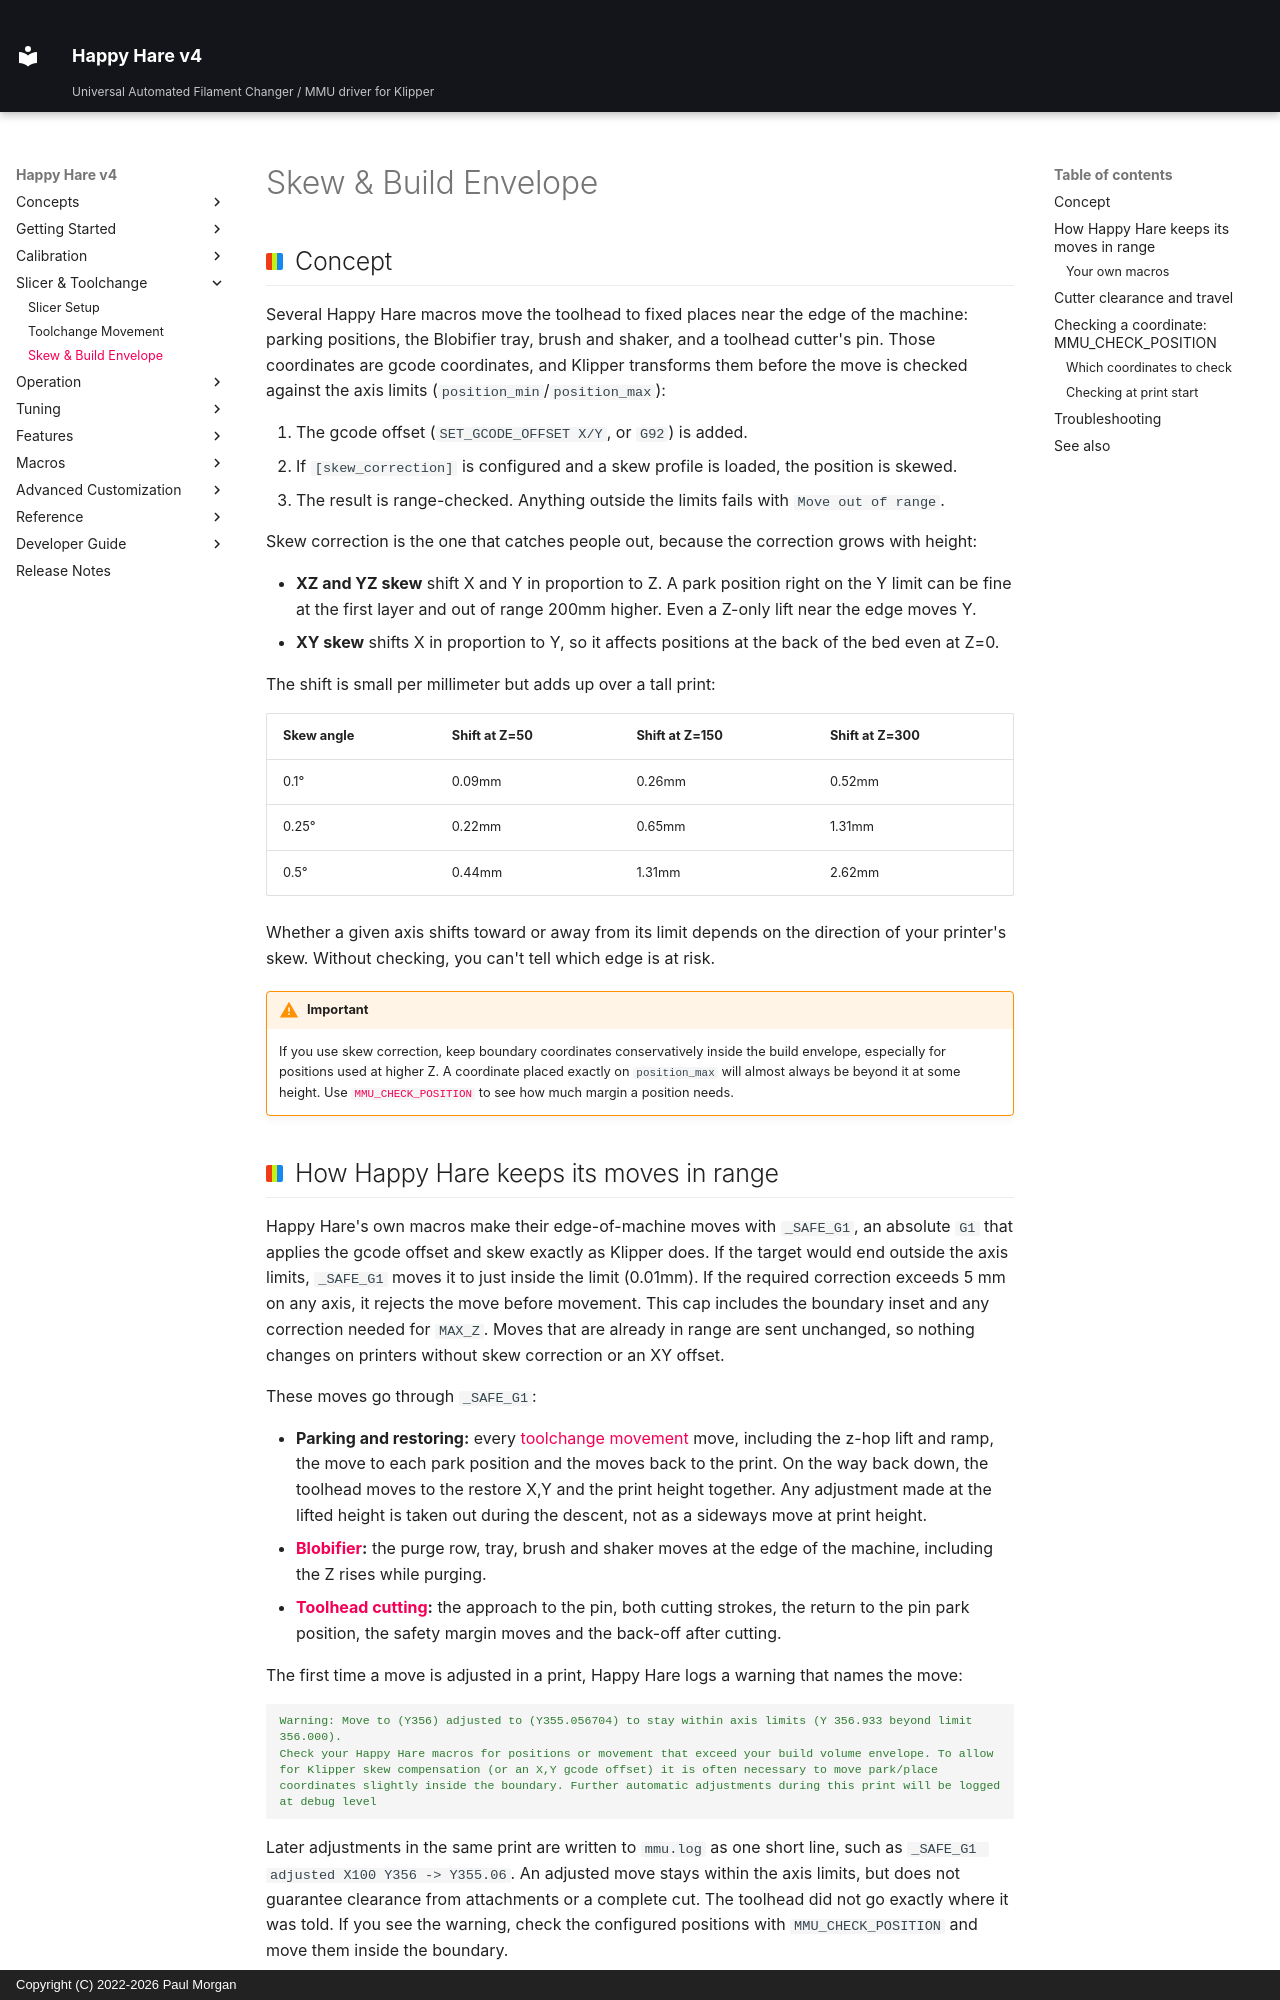

repository: moggieuk/Happy-Hare-Doc · page: Skew-Build-Envelope/index.html · generator: mkdocs · copyright: Copyright (C) 2022-2026 Paul Morgan

# Skew & Build Envelope

## Concept

Several Happy Hare macros move the toolhead to fixed places near the edge of
the machine: parking positions, the Blobifier tray, brush and shaker, and a
toolhead cutter's pin. Those coordinates are gcode coordinates, and Klipper
transforms them before the move is checked against the axis limits
(`position_min`/`position_max`):

1. The gcode offset (`SET_GCODE_OFFSET X/Y`, or `G92`) is added.
2. If `[skew_correction]` is configured and a skew profile is loaded, the
   position is skewed.
3. The result is range-checked. Anything outside the limits fails with
   `Move out of range`.

Skew correction is the one that catches people out, because the correction
grows with height:

- **XZ and YZ skew** shift X and Y in proportion to Z. A park position right
  on the Y limit can be fine at the first layer and out of range 200mm higher.
  Even a Z-only lift near the edge moves Y.
- **XY skew** shifts X in proportion to Y, so it affects positions at the back
  of the bed even at Z=0.

The shift is small per millimeter but adds up over a tall print:

| Skew angle | Shift at Z=50 | Shift at Z=150 | Shift at Z=300 |
|---|---|---|---|
| 0.1° | 0.09mm | 0.26mm | 0.52mm |
| 0.25° | 0.22mm | 0.65mm | 1.31mm |
| 0.5° | 0.44mm | 1.31mm | 2.62mm |

Whether a given axis shifts toward or away from its limit depends on the
direction of your printer's skew. Without checking, you can't tell which edge
is at risk.

!!! warning "Important"
    If you use skew correction, keep boundary coordinates conservatively
    inside the build envelope, especially for positions used at higher Z. A
    coordinate placed exactly on `position_max` will almost always be beyond
    it at some height. Use [`MMU_CHECK_POSITION`](#checking-a-coordinate-mmu_check_position)
    to see how much margin a position needs.

## How Happy Hare keeps its moves in range

Happy Hare's own macros make their edge-of-machine moves with `_SAFE_G1`, an
absolute `G1` that applies the gcode offset and skew exactly as Klipper does.
If the target would end outside the axis limits, `_SAFE_G1` moves it to just
inside the limit (0.01mm). If the required correction exceeds 5 mm on any
axis, it rejects the move before movement. This cap includes the boundary inset
and any correction needed for `MAX_Z`. Moves that are
already in range are sent unchanged, so nothing changes on printers without
skew correction or an XY offset.

These moves go through `_SAFE_G1`:

- **Parking and restoring:** every [toolchange movement](Toolchange-Movement.md)
  move, including the z-hop lift and ramp, the move to each park position and
  the moves back to the print. On the way back down, the toolhead moves to the
  restore X,Y and the print height together. Any adjustment made at the lifted
  height is taken out during the descent, not as a sideways move at print height.
- **[Blobifier](Macro-Blobifier.md):** the purge row, tray, brush and shaker
  moves at the edge of the machine, including the Z rises while purging.
- **[Toolhead cutting](Macro-Toolhead-Tip-Cutting.md):** the approach to the
  pin, both cutting strokes, the return to the pin park position, the safety
  margin moves and the back-off after cutting.

The first time a move is adjusted in a print, Happy Hare logs a warning that
names the move:

```{.text .console-output}
Warning: Move to (Y356) adjusted to (Y355.056704) to stay within axis limits (Y 356.933 beyond limit 356.000).
Check your Happy Hare macros for positions or movement that exceed your build volume envelope. To allow for Klipper skew compensation (or an X,Y gcode offset) it is often necessary to move park/place coordinates slightly inside the boundary. Further automatic adjustments during this print will be logged at debug level
```

Later adjustments in the same print are written to `mmu.log` as one short line,
such as `_SAFE_G1 adjusted X100 Y356 -> Y355.06`. An adjusted move stays within the axis limits, but does not guarantee clearance
from attachments or a complete cut. The toolhead did not go exactly where it
was told. If you see the
warning, check the configured positions with `MMU_CHECK_POSITION` and move them
inside the boundary.
